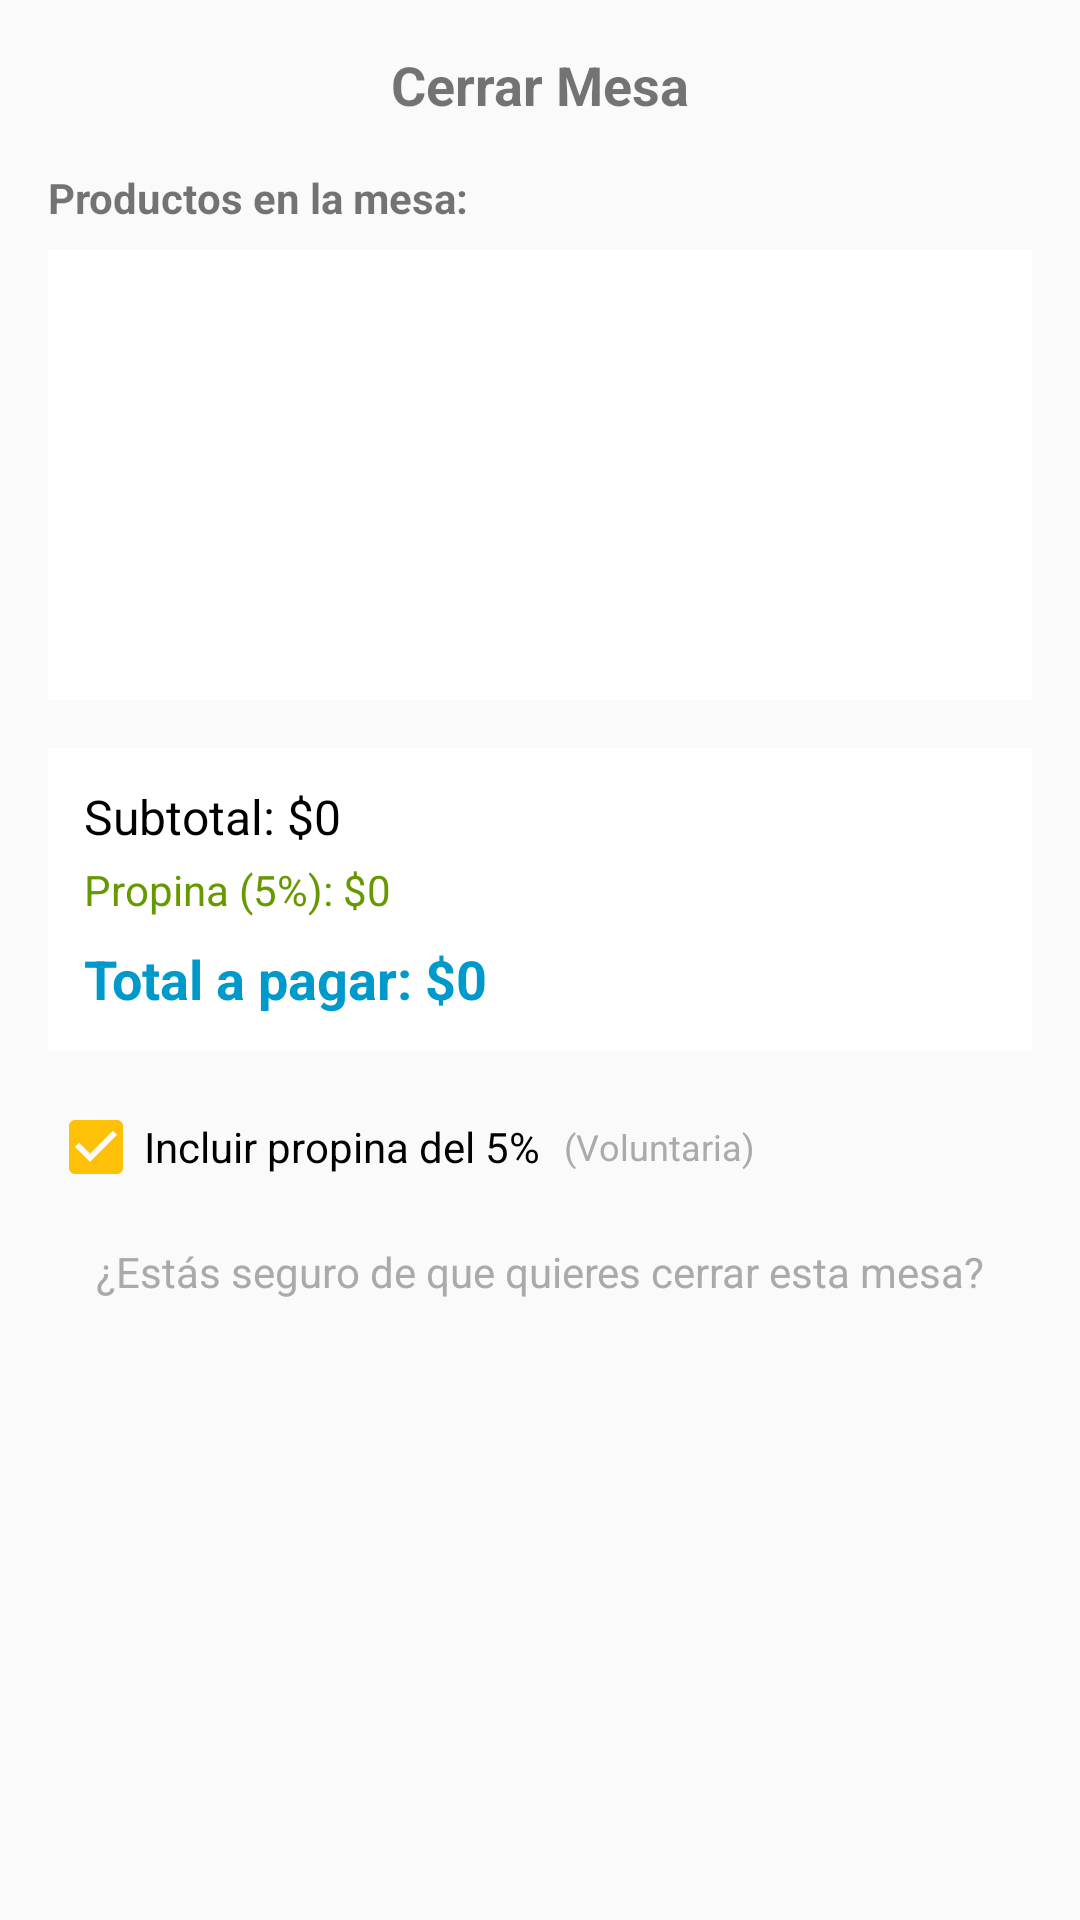

Android layout source for this screen:
<!-- AndroidManifest.xml: application theme Theme.CafeRaquelita -->
<!-- res/layout/dialog_close_table_with_tip.xml -->
<?xml version="1.0" encoding="utf-8"?>
<LinearLayout xmlns:android="http://schemas.android.com/apk/res/android"
    android:layout_width="match_parent"
    android:layout_height="wrap_content"
    android:orientation="vertical"
    android:padding="16dp">

    <TextView
        android:layout_width="match_parent"
        android:layout_height="wrap_content"
        android:text="Cerrar Mesa"
        android:textSize="18sp"
        android:textStyle="bold"
        android:gravity="center"
        android:layout_marginBottom="16dp" />

    
    <TextView
        android:layout_width="match_parent"
        android:layout_height="wrap_content"
        android:text="Productos en la mesa:"
        android:textSize="14sp"
        android:textStyle="bold"
        android:layout_marginBottom="8dp" />

    <androidx.recyclerview.widget.RecyclerView
        android:id="@+id/recyclerViewTableItems"
        android:layout_width="match_parent"
        android:layout_height="150dp"
        android:layout_marginBottom="16dp"
        android:background="@android:color/white" />

    
    <LinearLayout
        android:layout_width="match_parent"
        android:layout_height="wrap_content"
        android:orientation="vertical"
        android:background="@android:color/white"
        android:padding="12dp"
        android:layout_marginBottom="16dp">

        <TextView
            android:id="@+id/textViewSubtotal"
            android:layout_width="match_parent"
            android:layout_height="wrap_content"
            android:text="Subtotal: $0"
            android:textSize="16sp"
            android:textColor="@android:color/black" />

        <TextView
            android:id="@+id/textViewTip"
            android:layout_width="match_parent"
            android:layout_height="wrap_content"
            android:text="Propina (5%): $0"
            android:textSize="14sp"
            android:textColor="@android:color/holo_green_dark"
            android:layout_marginTop="4dp" />

        <TextView
            android:id="@+id/textViewTotal"
            android:layout_width="match_parent"
            android:layout_height="wrap_content"
            android:text="Total a pagar: $0"
            android:textSize="18sp"
            android:textStyle="bold"
            android:textColor="@android:color/holo_blue_dark"
            android:layout_marginTop="8dp" />

    </LinearLayout>

    
    <LinearLayout
        android:layout_width="match_parent"
        android:layout_height="wrap_content"
        android:orientation="horizontal"
        android:layout_marginBottom="16dp">

        <CheckBox
            android:id="@+id/checkBoxIncludeTip"
            android:layout_width="wrap_content"
            android:layout_height="wrap_content"
            android:text="Incluir propina del 5%"
            android:checked="true"
            android:layout_marginEnd="8dp" />

        <TextView
            android:layout_width="0dp"
            android:layout_height="wrap_content"
            android:layout_weight="1"
            android:text="(Voluntaria)"
            android:textSize="12sp"
            android:textColor="@android:color/darker_gray"
            android:layout_gravity="center_vertical" />

    </LinearLayout>

    
    <TextView
        android:layout_width="match_parent"
        android:layout_height="wrap_content"
        android:text="¿Estás seguro de que quieres cerrar esta mesa?"
        android:textSize="14sp"
        android:textColor="@android:color/darker_gray"
        android:gravity="center" />

</LinearLayout>
<!-- resources referenced by this layout -->
<resources>
  <style name="Theme.CafeRaquelita" parent="Theme.AppCompat.Light.NoActionBar">
          
          <item name="colorPrimary">@color/cafe_green</item>
          <item name="colorPrimaryDark">@color/cafe_green_dark</item>
          <item name="colorAccent">@color/cafe_yellow</item>
          
          
          <item name="android:windowBackground">@color/background_light</item>
          <item name="android:statusBarColor">@color/cafe_green_dark</item>
          
          
          <item name="android:textColorPrimary">@color/text_primary</item>
          <item name="android:textColorSecondary">@color/text_secondary</item>
          
          
          <item name="android:buttonStyle">@style/Widget.CafeRaquelita.Button</item>
          
          
          <item name="toolbarStyle">@style/Widget.CafeRaquelita.Toolbar</item>
      </style>
  <color name="cafe_green">#2E7D32</color>
  <color name="cafe_green_dark">#1B5E20</color>
  <color name="cafe_yellow">#FFC107</color>
  <color name="background_light">#FAFAFA</color>
  <color name="text_primary">@color/cafe_dark</color>
  <color name="text_secondary">@color/cafe_brown</color>
  <style name="Widget.CafeRaquelita.Button" parent="Widget.AppCompat.Button">
          <item name="android:background">@drawable/button_cafe_raquelita</item>
          <item name="android:textColor">@color/text_light</item>
          <item name="android:padding">12dp</item>
          <item name="android:textSize">16sp</item>
      </style>
  <style name="Widget.CafeRaquelita.Toolbar" parent="Widget.AppCompat.Toolbar">
          <item name="android:background">@color/cafe_green</item>
          <item name="android:titleTextColor">@color/text_light</item>
      </style>
  <color name="cafe_dark">#3E2723</color>
  <color name="cafe_brown">#8D6E63</color>
  <!-- drawable button_cafe_raquelita (drawable) -->
  <?xml version="1.0" encoding="utf-8"?>
  <selector xmlns:android="http://schemas.android.com/apk/res/android">
      
      <item android:state_pressed="true">
          <shape android:shape="rectangle">
              <solid android:color="@color/cafe_green_dark" />
              <corners android:radius="8dp" />
              <stroke android:width="1dp" android:color="@color/cafe_green" />
          </shape>
      </item>
      
      
      <item android:state_enabled="true">
          <shape android:shape="rectangle">
              <solid android:color="@color/cafe_green" />
              <corners android:radius="8dp" />
              <stroke android:width="1dp" android:color="@color/cafe_green_dark" />
          </shape>
      </item>
      
      
      <item android:state_enabled="false">
          <shape android:shape="rectangle">
              <solid android:color="@color/cafe_brown_light" />
              <corners android:radius="8dp" />
              <stroke android:width="1dp" android:color="@color/cafe_brown" />
          </shape>
      </item>
  </selector>
  <color name="text_light">#FFFFFF</color>
  <color name="cafe_brown_light">#A1887F</color>
</resources>
